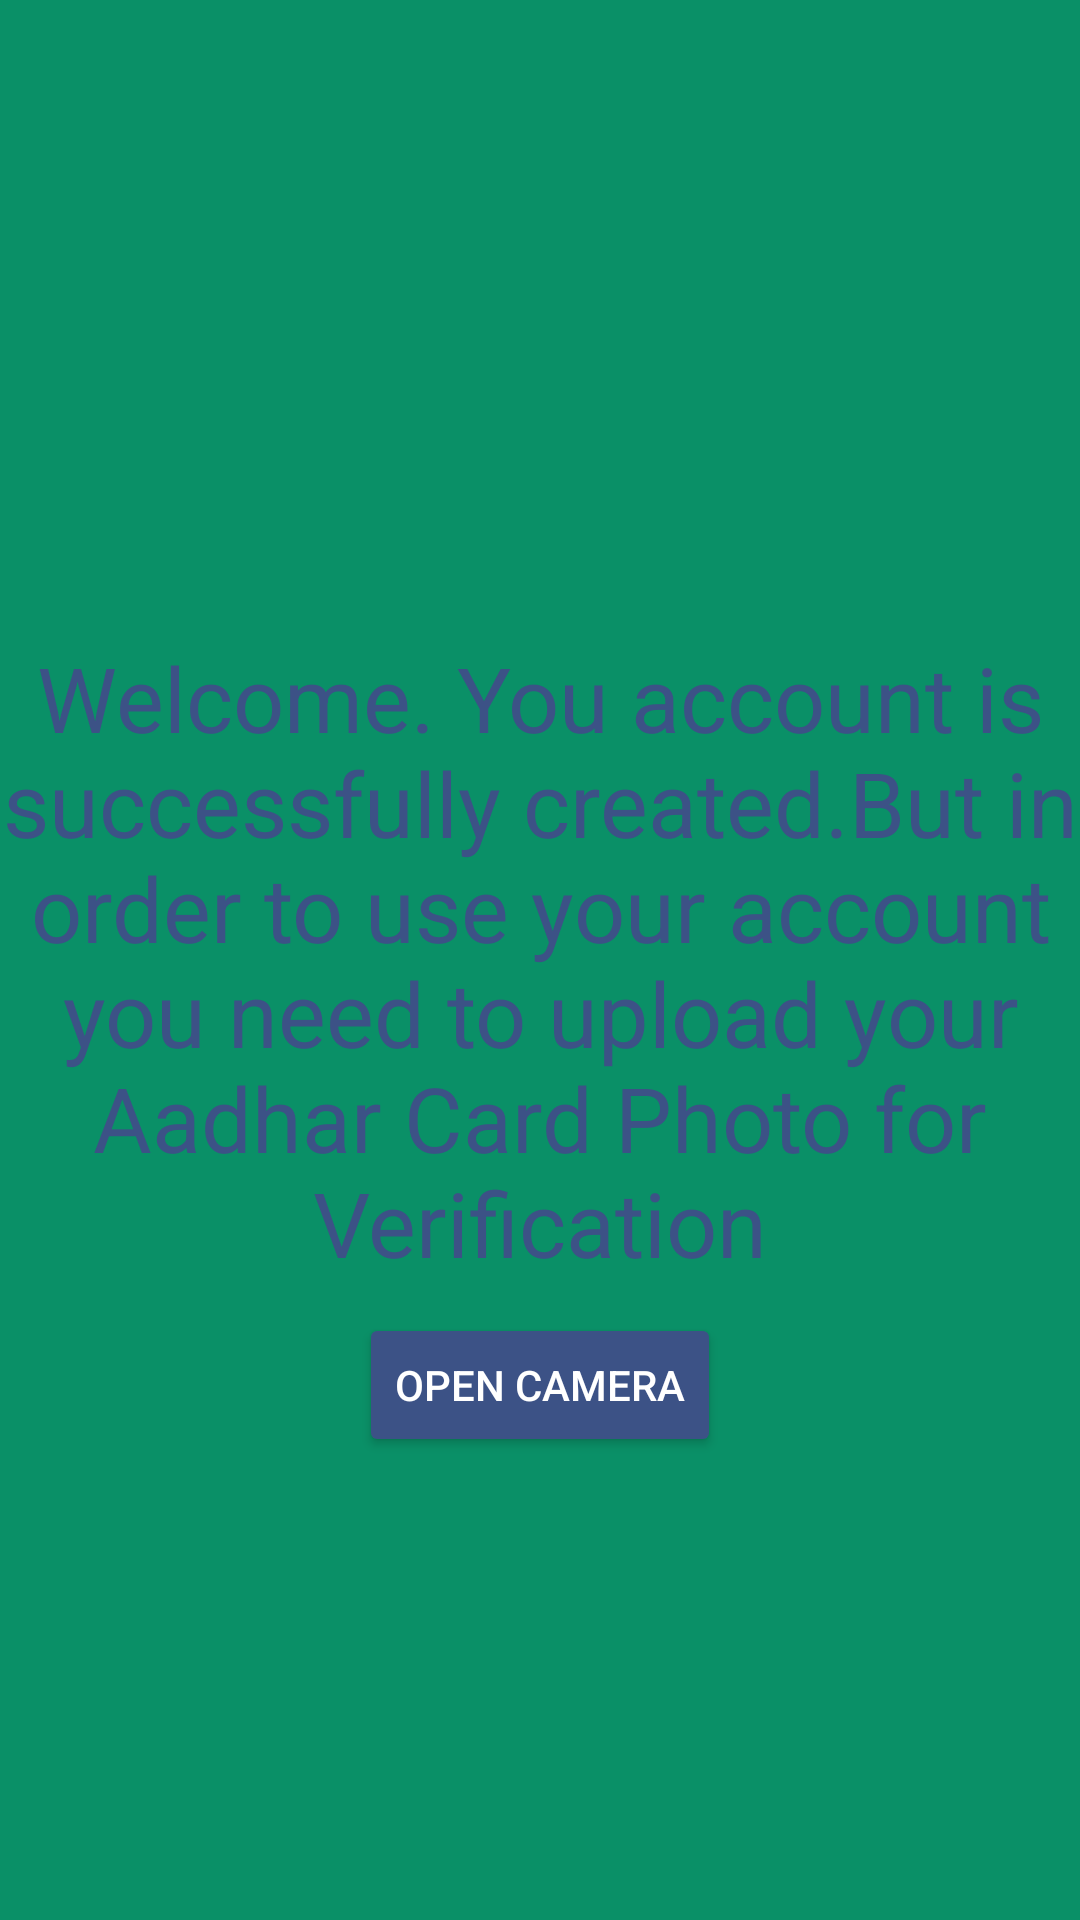

Layout XML and referenced resources for this Android screen:
<!-- AndroidManifest.xml: application theme AppTheme -->
<!-- res/layout/verify_document.xml -->
<?xml version="1.0" encoding="utf-8"?>
<RelativeLayout xmlns:android="http://schemas.android.com/apk/res/android"
    android:layout_width="match_parent" android:layout_height="match_parent"
    android:background="#0A9067">

    <TextView
        android:layout_width="wrap_content"
        android:layout_height="wrap_content"
        android:text="Welcome. You account is successfully created.But in order to use your account you need to upload your Aadhar Card Photo for Verification"
        android:textSize="30sp"
        android:textAlignment="center"
        android:textColor="#3C5286"
        android:layout_centerInParent="true"
        android:id="@+id/decorationtext4"
        />

    <Button
        android:layout_width="wrap_content"
        android:layout_height="wrap_content"
        android:id="@+id/opencamerabtn"
        android:layout_below="@+id/decorationtext4"
        android:layout_centerHorizontal="true"
        android:layout_marginTop="10dp"
        android:text="Open Camera"
        android:backgroundTint="#3C5286"
        android:textColor="#FFFFFF"
        />

</RelativeLayout>
<!-- resources referenced by this layout -->
<resources>
  <style name="AppTheme" parent="Theme.AppCompat.DayNight.NoActionBar">
          
          <item name="colorPrimary">@color/colorPrimary</item>
          <item name="colorPrimaryDark">@color/colorPrimaryDark</item>
          <item name="colorAccent">@color/colorAccent</item>
      </style>
  <color name="colorPrimary">#124CA8</color>
  <color name="colorPrimaryDark">#124CA8</color>
  <color name="colorAccent">#124CA8</color>
</resources>
